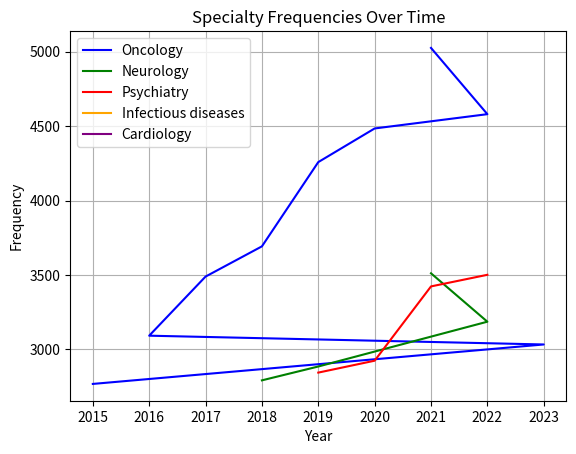

The matplotlib source for this figure:
# # test plotter
# import matplotlib.pyplot as plt
# import numpy as np

# # xpoints = np.array([0, 6])
# # ypoints = np.array([0, 250])

# xpoints1 = np.array([2000, 2001, 2002, 2003, 2004, 2005, 2006, 2007, 2008, 2009, 2010, 2011, 2012, 2013, 2014, 2015])

# ypoints1 = np.array([5, 6, 3, 6, 24, 12, 14, 19, 22, 34, 20, 15, 5, 67, 45, 32])
# ypoints2 = np.array([2, 34, 24, 17, 4, 6, 7, 13, 17, 26, 36, 31, 25, 7, 2, 3])

# # marker|line|color
# plt.plot(xpoints1, ypoints1, marker='o', c='#4caf50')
# plt.plot(xpoints1, ypoints2, marker='o', c='#f4f5ad')
# plt.show()

import matplotlib.pyplot as plt

data = {
    'Oncology': {
        2021: 5025,
        2022: 4580,
        2020: 4484,
        2019: 4258,
        2018: 3692,
        2017: 3489,
        2016: 3092,
        2023: 3033,
        2015: 2768
    },
    'Neurology': {
        2021: 3511,
        2022: 3186,
        2019: 2885,
        2018: 2792
    },
    'Psychiatry': {
        2022: 3501,
        2021: 3423,
        2020: 2924,
        2019: 2844
    },
    'Infectious diseases': {
        2020: 3299
    },
    'Cardiology': {
        2021: 2778
    }
}

colors = ['blue', 'green', 'red', 'orange', 'purple']  # Assign colors to specialties

# Plotting the line graphs
for i, (specialty, values) in enumerate(data.items()):
    years = list(values.keys())
    frequencies = list(values.values())
    plt.plot(years, frequencies, color=colors[i % len(colors)], label=specialty)

plt.xlabel('Year')
plt.ylabel('Frequency')
plt.legend()
plt.title('Specialty Frequencies Over Time')
plt.grid(True)
plt.show()